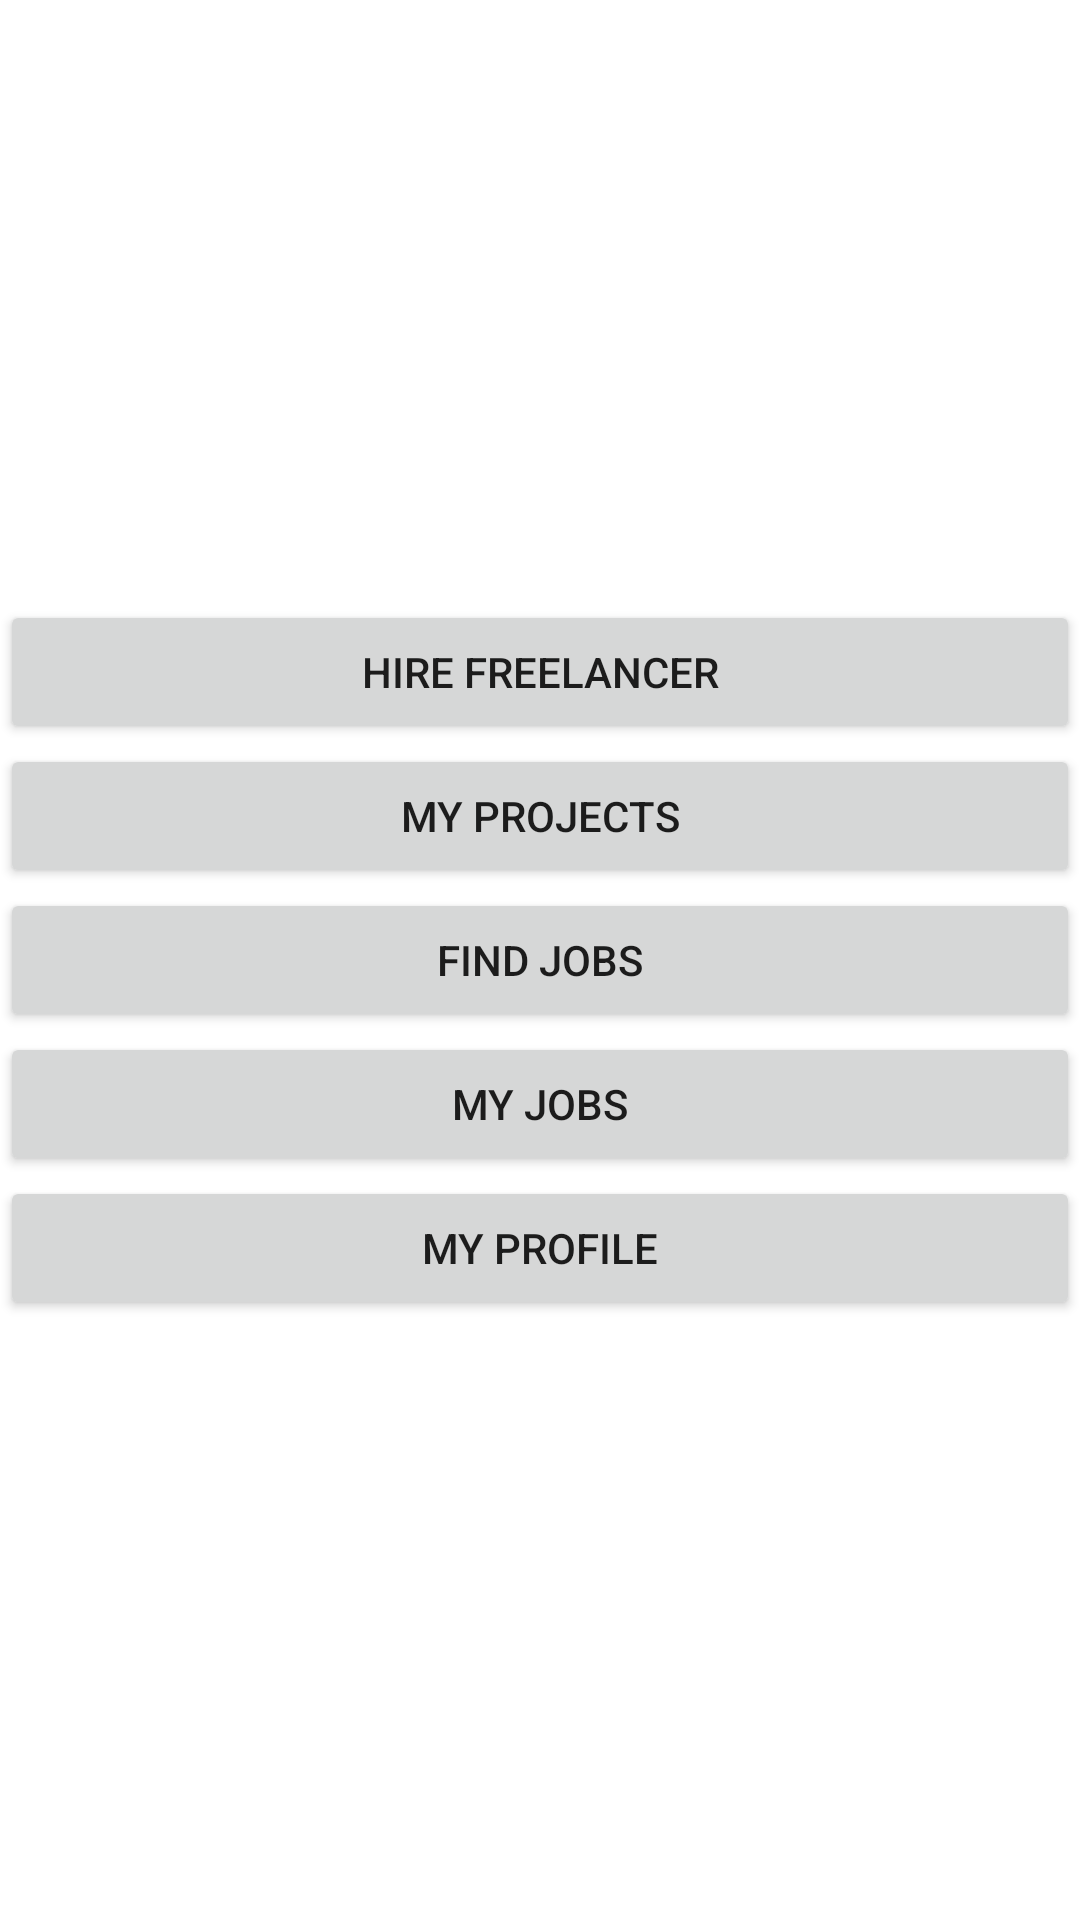

Layout XML and referenced resources for this Android screen:
<!-- AndroidManifest.xml: application theme Theme.Freelancer -->
<!-- res/layout/activity_home.xml -->
<LinearLayout xmlns:android="http://schemas.android.com/apk/res/android"
    xmlns:tools="http://schemas.android.com/tools"
    android:layout_width="match_parent"
    android:layout_height="match_parent"
    android:gravity="center"
    android:orientation="vertical"
    tools:context=".HomeActivity">

    <Button
        android:layout_width="match_parent"
        android:layout_height="wrap_content"
        android:text="Hire Freelancer"
        android:onClick="hireFreelancer" />

    <Button
        android:layout_width="match_parent"
        android:layout_height="wrap_content"
        android:text="My Projects"
        android:onClick="myProjects"/>

    <Button
        android:layout_width="match_parent"
        android:layout_height="wrap_content"
        android:text="Find Jobs"
        android:onClick="findJobs"/>

    <Button
        android:layout_width="match_parent"
        android:layout_height="wrap_content"
        android:text="My Jobs"
        android:onClick="myJobs"/>

    <Button
        android:layout_width="match_parent"
        android:layout_height="wrap_content"
        android:text="My Profile"
        android:onClick="myProfile"/>
</LinearLayout>
<!-- resources referenced by this layout -->
<resources>
  <style name="Theme.Freelancer" parent="Theme.MaterialComponents.Light.NoActionBar">
          
          <item name="colorPrimary">@color/purple_500</item>
          <item name="colorPrimaryVariant">@color/purple_700</item>
          <item name="colorOnPrimary">@color/white</item>
          
          <item name="colorSecondary">@color/teal_200</item>
          <item name="colorSecondaryVariant">@color/teal_700</item>
          <item name="colorOnSecondary">@color/black</item>
          
          <item name="android:statusBarColor">@color/g_black</item>
          
      </style>
  <color name="purple_500">#FF6200EE</color>
  <color name="purple_700">#FF3700B3</color>
  <color name="white">#FFFFFFFF</color>
  <color name="teal_200">#FF03DAC5</color>
  <color name="teal_700">#FF018786</color>
  <color name="black">#FF000000</color>
  <color name="g_black">#1B1A1A</color>
</resources>
